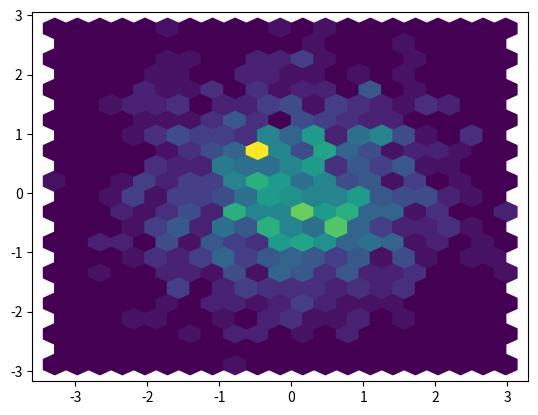

Write Python code to recreate this figure.
import numpy as np
import matplotlib.pyplot as plt

# 生成随机数据
x = np.random.randn(1000)
y = np.random.randn(1000)

# 绘制六边形箱图
plt.hexbin(x, y, gridsize=20)

# 显示图形
plt.show()